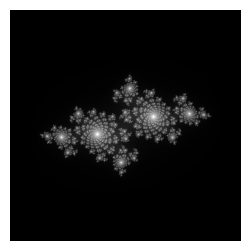

The matplotlib source for this figure:
import numpy as np
import matplotlib.pyplot as plt

def julia(max, comp):
    re, im = comp[0], comp[1]
    #実部が-0.7、虚部が-0.3の複素数cを作成(ここの数値を変えればさまざまなジュリア集合を作れる)
    c = complex(-0.7, -0.3)

    #実部がre、虚部がimの複素数zを作成
    z = complex(re, im)

    for i in range(max):
        z = z*z + c
        #zの絶対値が一度でも2を超えればzが発散することを利用
        if abs(z) >= 2:
            return i        #発散する場合には何回目のループで終わったかを返す
    
    return max     #無限大に発散しない場合にはmaxを返す

def bet_julia(list):
    julia_list = []
    for i, c_point in enumerate(list):
        julia_list.append(julia(200, c_point))
    
    return julia_list

def main():
    re = np.linspace(-2, 2, 2000)
    im = np.linspace(2, -2, 2000)

    #実部と虚部の組み合わせを作成
    Re, Im = np.meshgrid(re, im)
    comp = np.c_[Re.ravel(), Im.ravel()]

    slicenum = 10
    testt = len(comp)//slicenum
    slice_list = []
    for y in range(slicenum):
        # print(y)
        slice_list.append(comp[testt*y:testt*(y+1)])
        # print(len(slice_list[y]))
        # print(slice_list[y][:5])

    J = []
    for i in slice_list:
        J.extend(bet_julia(i))

    Julia = np.array(J)
    Julia = Julia.reshape((2000, 2000))

    fig = plt.figure(dpi=600)
    plt.axis("off")
    plt.imshow(Julia, cmap="gray", extent=[-2, 2, -2, 2])
    fig.set_size_inches(3, 3)        #出力される画像の大きさを調整
    # plt.show()

    #画像を保存
    fig.savefig("julia_2.png")

if __name__ == "__main__":
    main()